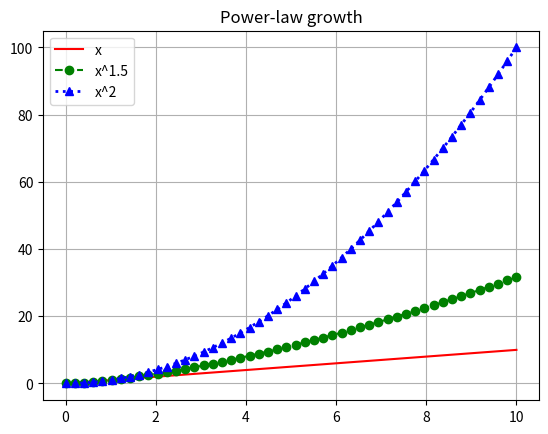

The script that saved this image: (Note: this script raises an exception after producing the figure.)
#!/usr/bin/env python

"""Solution to exercise 08: three curves with distinct colors, linestyles, markers."""

import numpy as np
import matplotlib.pyplot as plt

x = np.linspace(0, 10, 50)

plt.plot(x, x, color="red", linestyle="-", label="x")
plt.plot(x, x ** 1.5, color="green", linestyle="--", marker="o", label="x^1.5")
plt.plot(x, x ** 2, color="blue", linestyle=":", marker="^", linewidth=2, label="x^2")

plt.legend()
plt.grid(True)
plt.title("Power-law growth")
plt.savefig("/tmp/08_styling.png")
